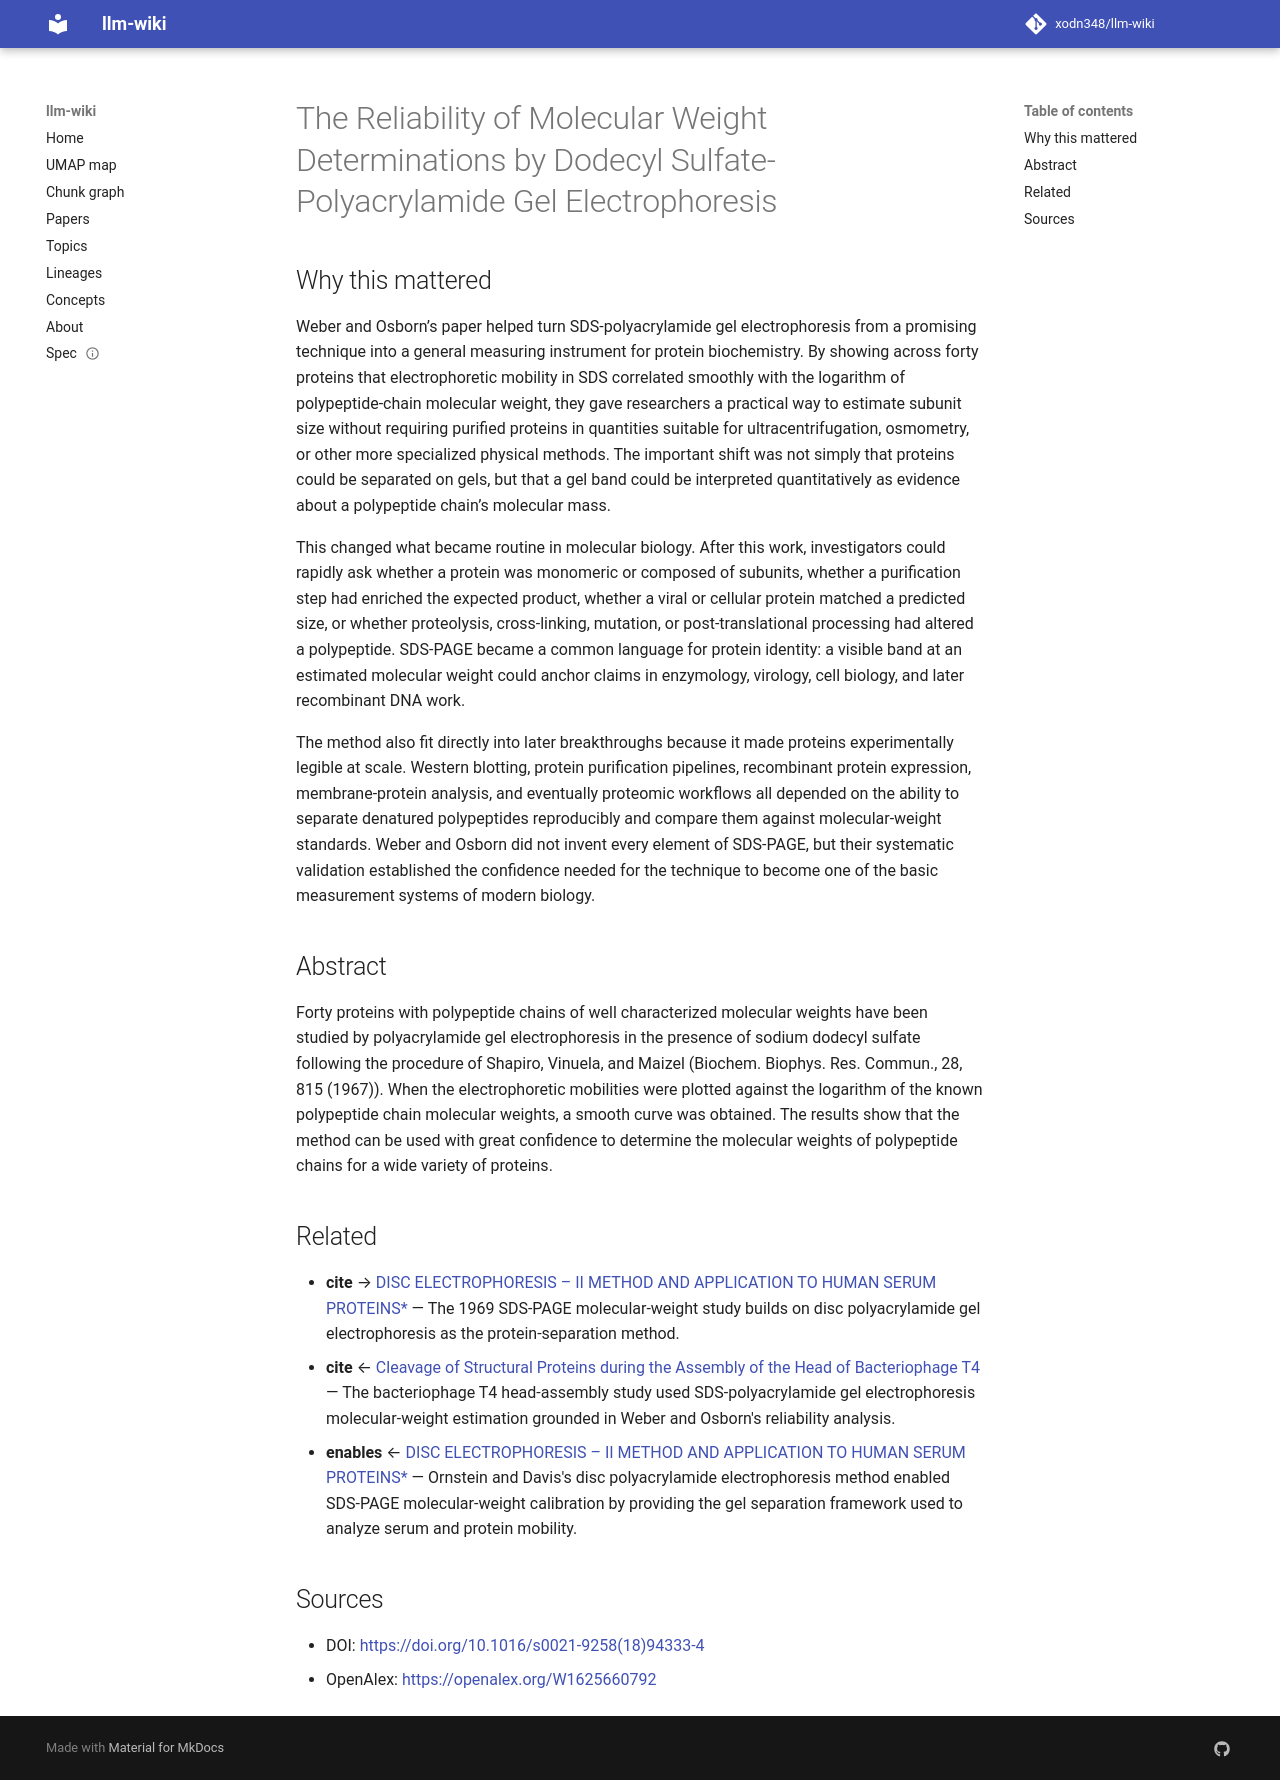

repository: xodn348/llm-wiki · page: paper/10_1016_s0021_9258_18_94333_4/index.html · generator: mkdocs

---
title: The Reliability of Molecular Weight Determinations by Dodecyl Sulfate-Polyacrylamide
  Gel Electrophoresis
doi: 10.1016/s0021-9258(18)94333-4
openalex_id: https://openalex.org/W1625660792
year: 1969
venue: Journal of Biological Chemistry
authors: K. Weber, Mary Osborn
citations: 20340
fleming_tier: true
concepts:
- Polyacrylamide gel electrophoresis
- Sodium dodecyl sulfate
- Gel electrophoresis of proteins
- Chemistry
- Polyacrylamide
- Gel electrophoresis
- Chromatography
- Reliability (semiconductor)
- Electrophoresis
- Biochemistry
---

# The Reliability of Molecular Weight Determinations by Dodecyl Sulfate-Polyacrylamide Gel Electrophoresis

## Why this mattered

Weber and Osborn’s paper helped turn SDS-polyacrylamide gel electrophoresis from a promising technique into a general measuring instrument for protein biochemistry. By showing across forty proteins that electrophoretic mobility in SDS correlated smoothly with the logarithm of polypeptide-chain molecular weight, they gave researchers a practical way to estimate subunit size without requiring purified proteins in quantities suitable for ultracentrifugation, osmometry, or other more specialized physical methods. The important shift was not simply that proteins could be separated on gels, but that a gel band could be interpreted quantitatively as evidence about a polypeptide chain’s molecular mass.

This changed what became routine in molecular biology. After this work, investigators could rapidly ask whether a protein was monomeric or composed of subunits, whether a purification step had enriched the expected product, whether a viral or cellular protein matched a predicted size, or whether proteolysis, cross-linking, mutation, or post-translational processing had altered a polypeptide. SDS-PAGE became a common language for protein identity: a visible band at an estimated molecular weight could anchor claims in enzymology, virology, cell biology, and later recombinant DNA work.

The method also fit directly into later breakthroughs because it made proteins experimentally legible at scale. Western blotting, protein purification pipelines, recombinant protein expression, membrane-protein analysis, and eventually proteomic workflows all depended on the ability to separate denatured polypeptides reproducibly and compare them against molecular-weight standards. Weber and Osborn did not invent every element of SDS-PAGE, but their systematic validation established the confidence needed for the technique to become one of the basic measurement systems of modern biology.

## Abstract

Forty proteins with polypeptide chains of well characterized molecular weights have been studied by polyacrylamide gel electrophoresis in the presence of sodium dodecyl sulfate following the procedure of Shapiro, Vinuela, and Maizel (Biochem. Biophys. Res. Commun., 28, 815 (1967)). When the electrophoretic mobilities were plotted against the logarithm of the known polypeptide chain molecular weights, a smooth curve was obtained. The results show that the method can be used with great confidence to determine the molecular weights of polypeptide chains for a wide variety of proteins.


## Related

- **cite** → [DISC ELECTROPHORESIS – II METHOD AND APPLICATION TO HUMAN SERUM PROTEINS*](10_1111_j_1749_6632_1964_tb14213_x.md) — The 1969 SDS-PAGE molecular-weight study builds on disc polyacrylamide gel electrophoresis as the protein-separation method.
- **cite** ← [Cleavage of Structural Proteins during the Assembly of the Head of Bacteriophage T4](10_1038_227680a0.md) — The bacteriophage T4 head-assembly study used SDS-polyacrylamide gel electrophoresis molecular-weight estimation grounded in Weber and Osborn's reliability analysis.
- **enables** ← [DISC ELECTROPHORESIS – II METHOD AND APPLICATION TO HUMAN SERUM PROTEINS*](10_1111_j_1749_6632_1964_tb14213_x.md) — Ornstein and Davis's disc polyacrylamide electrophoresis method enabled SDS-PAGE molecular-weight calibration by providing the gel separation framework used to analyze serum and protein mobility.


## Sources

- DOI: [https://doi.org/10.1016/s0021-9258(18)94333-4](https://doi.org/10.1016/s0021-9258(18)94333-4)
- OpenAlex: [https://openalex.org/W1625660792](https://openalex.org/W1625660792)
